Labelled photos from "Data_For_Training_The_Modal", an image-classification folder in Devora-Ravitz/Ai-Parking-occupancy-check-vgg16ML. The possible labels are: empty parking lots, parking lots full.

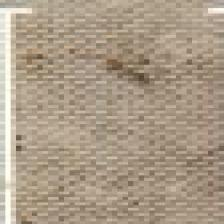
Label: empty parking lots

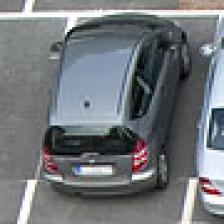
Label: parking lots full

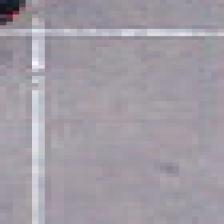
Label: empty parking lots

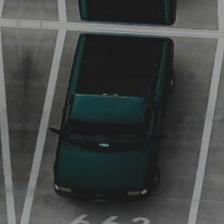
Label: parking lots full

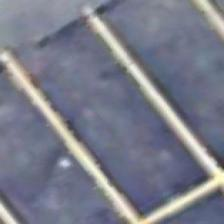
Label: empty parking lots

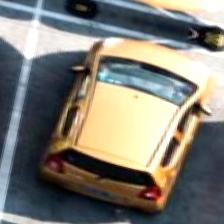
Label: parking lots full
